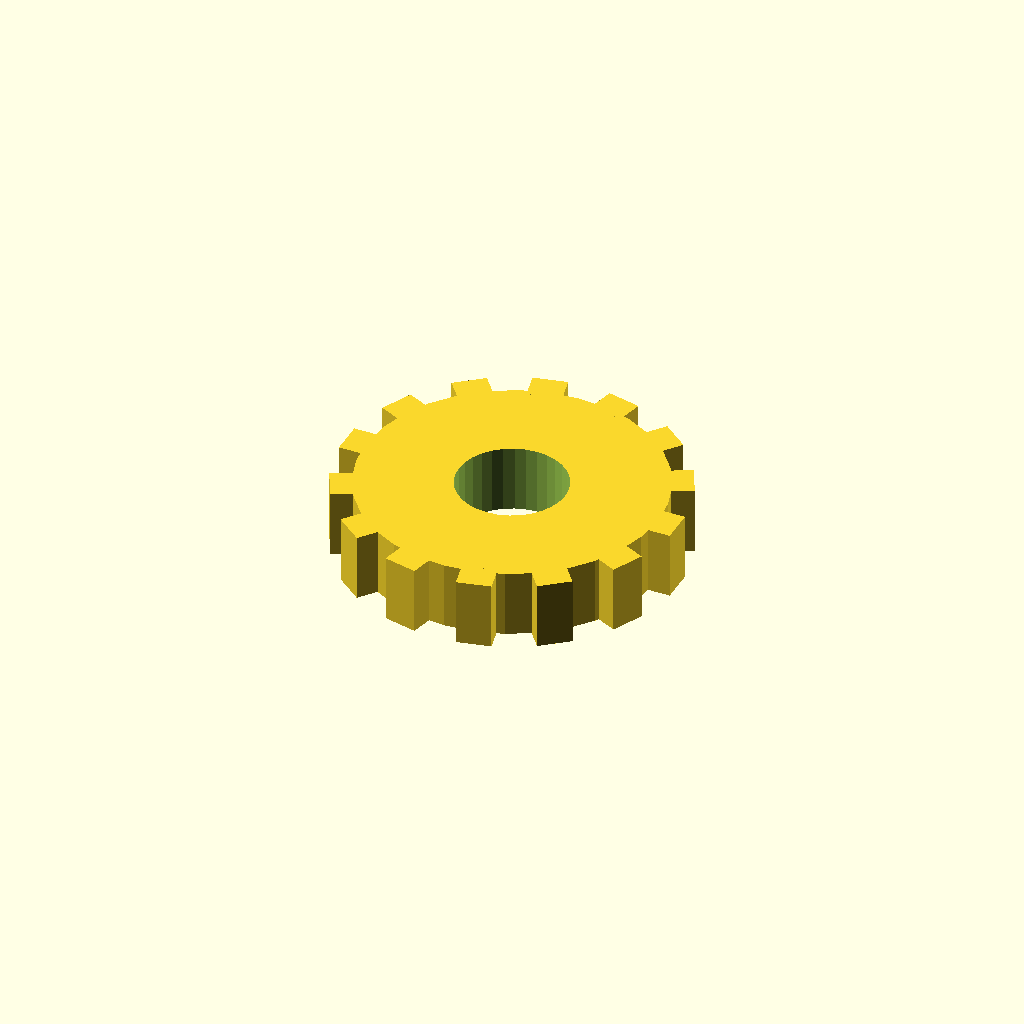
Cell 1: rendered with the file's own defaults.
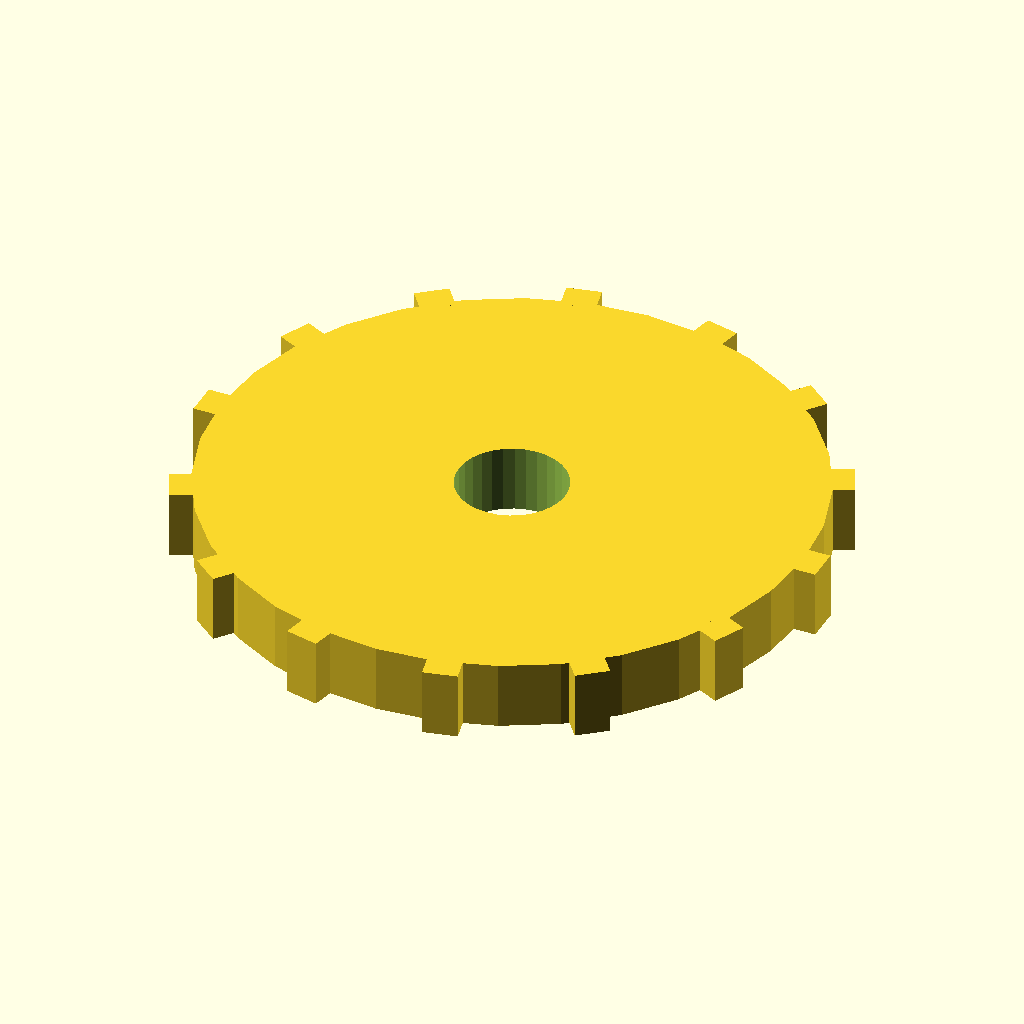
Cell 2 — disc_r set to 44, the other parameters unchanged.
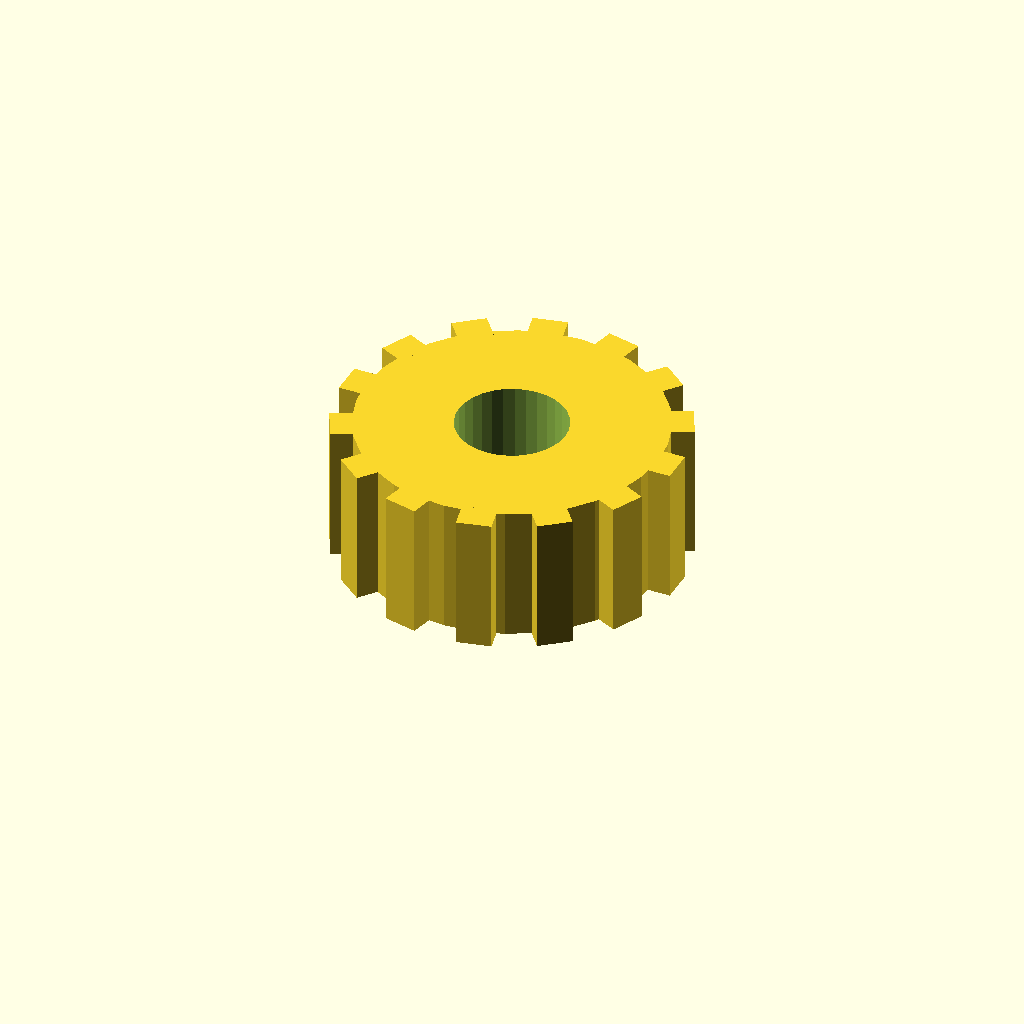
Cell 3: disc_t = 20 (everything else at default).
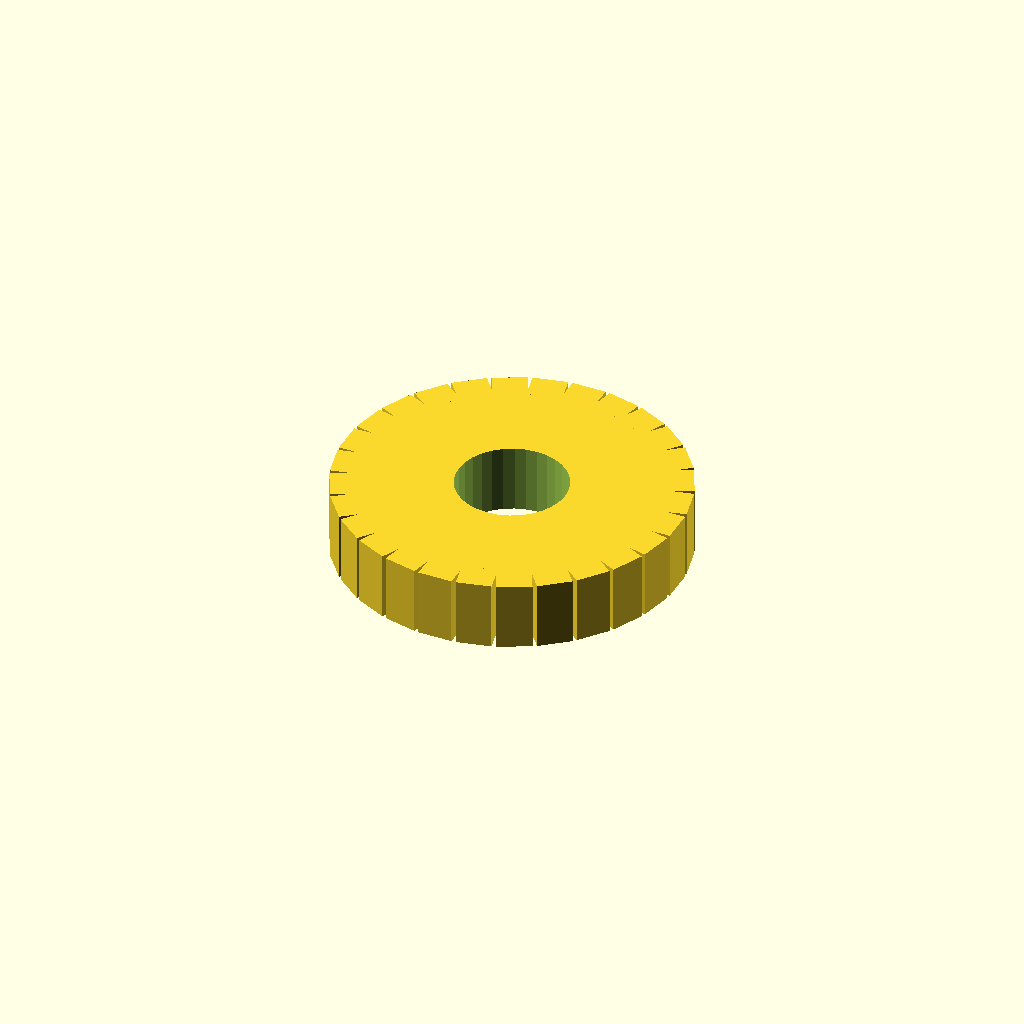
Cell 4: the same model with n_teeth = 28.
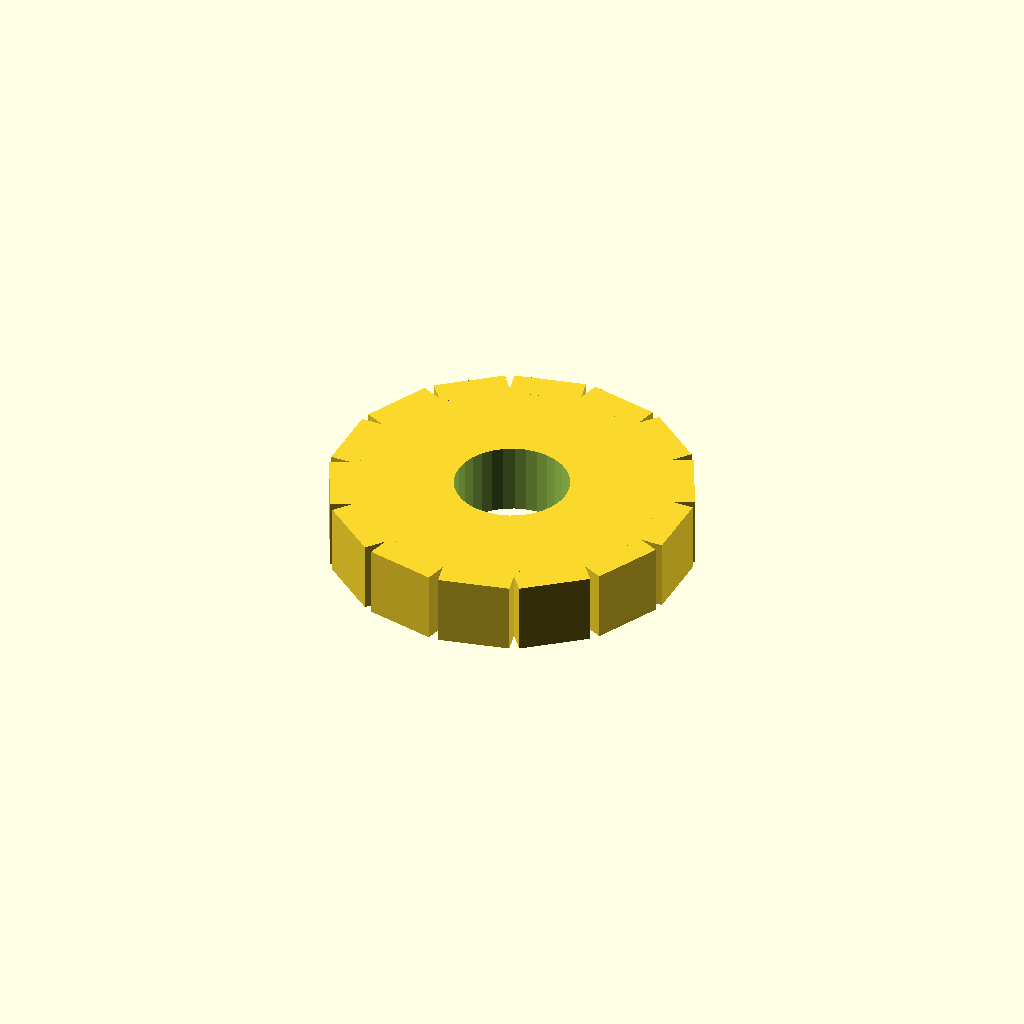
Cell 5 — tooth_w set to 10, the other parameters unchanged.
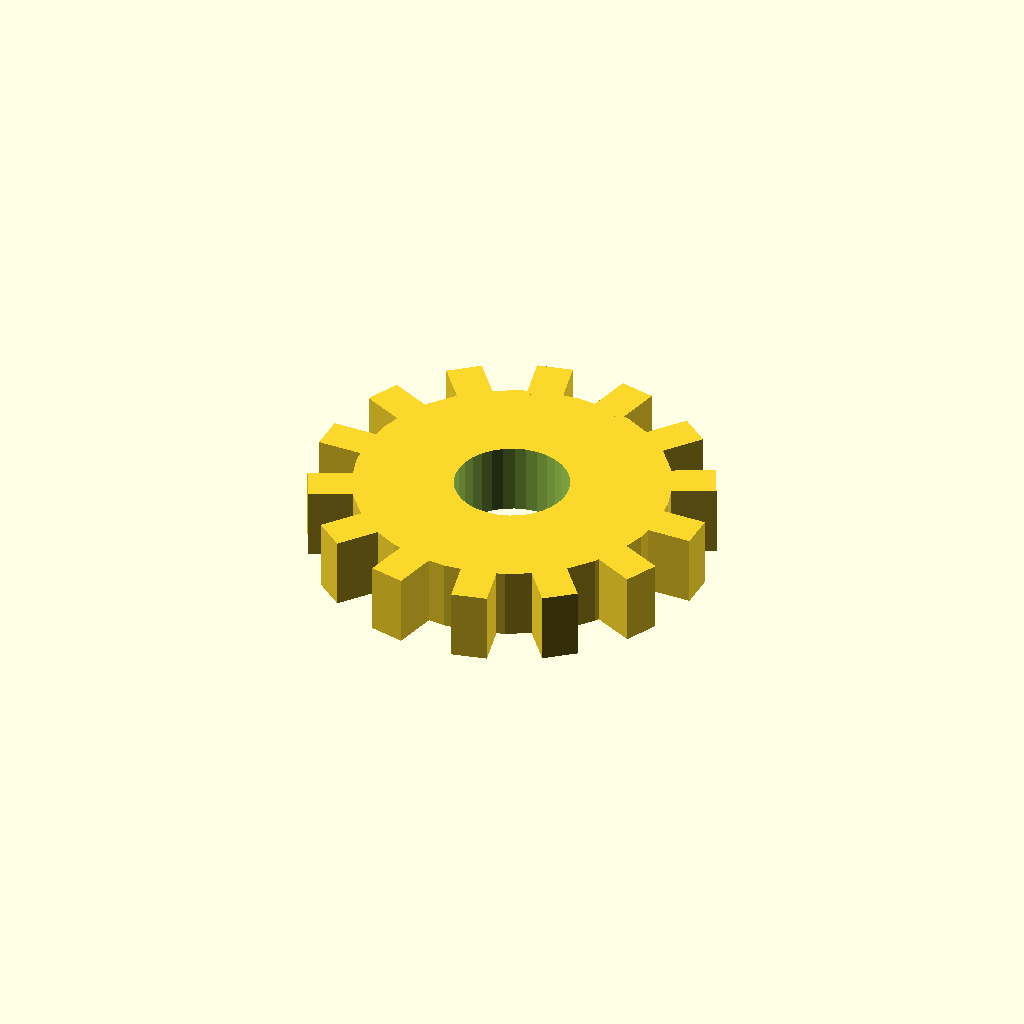
Cell 6 — tooth_h set to 6, the other parameters unchanged.
All cells are drawn from one camera (rotation 55°, 0°, 25°, orthographic, colour scheme Cornfield), so only the parameter changes between them.
The OpenSCAD source (optional_data/data/solid3/spurblank/part_0132.scad):
$fn = 32;

// ----------------------------------------------------------------------
// Spur blank: bored gear blank
// ----------------------------------------------------------------------

// --- parameters (mm) ---
disc_r = 22;              // blank root radius
disc_t = 10;              // blank thickness
n_teeth = 14;             // stub tooth count
tooth_w = 5;              // tooth width at the root
tooth_h = 3;              // tooth height above the root
bore_r = 8;               // central bore radius

out_r = disc_r + tooth_h;  // tip radius
bbox_x = 50.0;  // measured width over the teeth
bbox_y = 49.86;  // measured depth over the teeth

difference() {
union() {
  cylinder(r = disc_r, h = disc_t);
  for (i = [0 : n_teeth - 1])
    rotate([0, 0, i * 360 / n_teeth])
      translate([disc_r - 1, -tooth_w / 2, 0])
        cube([tooth_h + 1, tooth_w, disc_t]);
}
  translate([0, 0, -1]) cylinder(r = bore_r, h = disc_t + 2);
}
Customizer parameters (derived from the source; name, type, default, range or options):
disc_r: number, default 22
disc_t: number, default 10
n_teeth: number, default 14
tooth_w: number, default 5
tooth_h: number, default 3
bore_r: number, default 8
bbox_x: number, default 50
bbox_y: number, default 49.86
